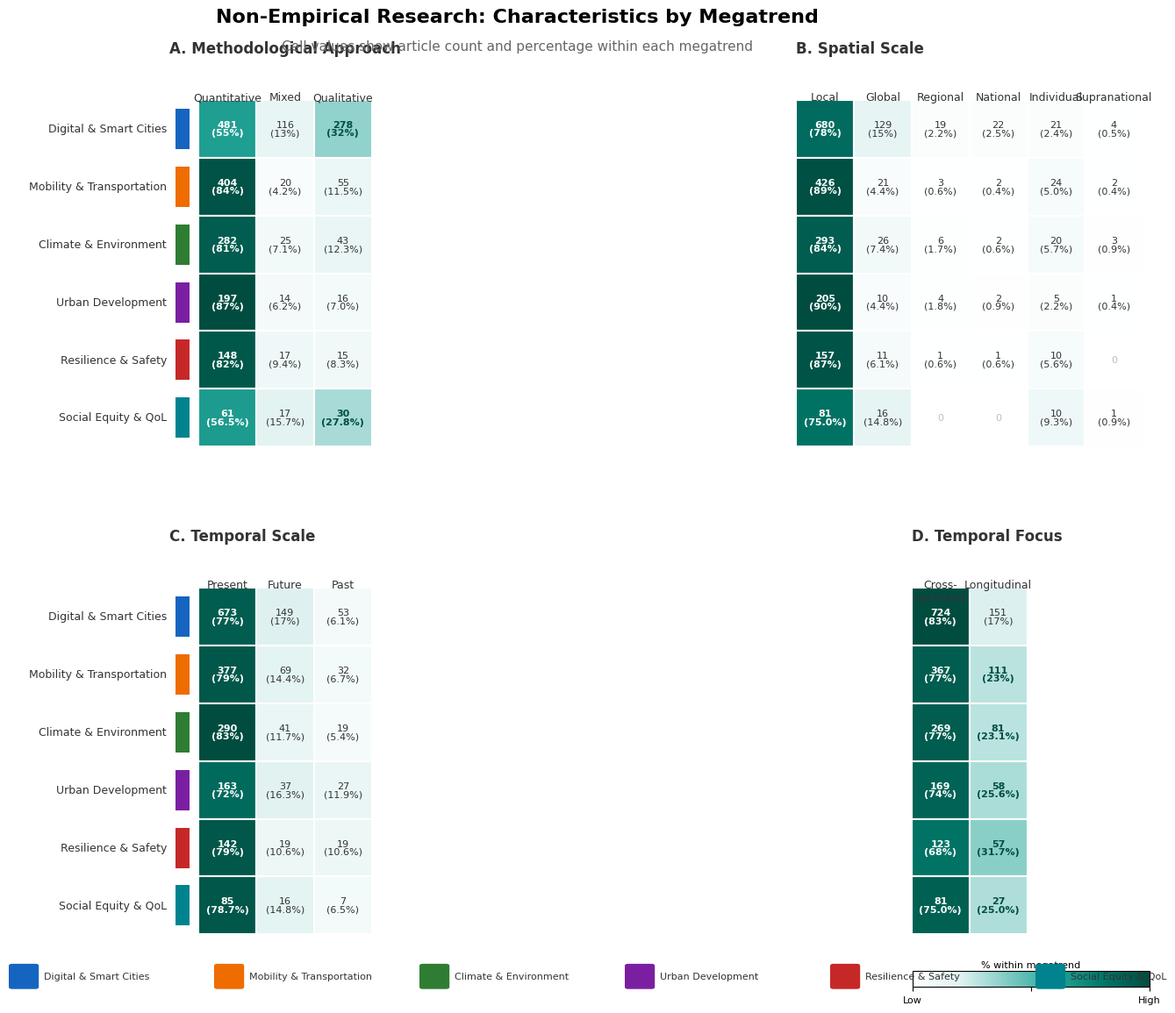

Recreate this plot in Python.
"""
Faceted Heatmap: Research Characteristics by Megatrend for Non-Empirical Articles
Combines: Methodological Approach, Spatial Scale, Temporal Scale, Temporal Focus
"""

import matplotlib.pyplot as plt
import matplotlib.patches as mpatches
from matplotlib.colors import LinearSegmentedColormap
from matplotlib.patches import Rectangle
import numpy as np
import warnings
warnings.filterwarnings('ignore')

plt.rcParams['font.family'] = 'Arial'
plt.rcParams['pdf.fonttype'] = 42
plt.rcParams['ps.fonttype'] = 42

# Megatrend colors and names
MEGATREND_COLORS = {
    'Digital Transformation & Smart Cities': '#1565C0',
    'Climate Change & Environmental Sustainability': '#2E7D32',
    'Urban Mobility & Transportation': '#EF6C00',
    'Urban Development & Land Use': '#7B1FA2',
    'Social Equity & Quality of Life': '#00838F',
    'Urban Resilience & Safety': '#C62828',
}

MEGATREND_SHORT = [
    'Digital & Smart Cities',
    'Mobility & Transportation',
    'Climate & Environment',
    'Urban Development',
    'Resilience & Safety',
    'Social Equity & QoL',
]

MEGATREND_FULL = [
    'Digital Transformation & Smart Cities',
    'Urban Mobility & Transportation',
    'Climate Change & Environmental Sustainability',
    'Urban Development & Land Use',
    'Urban Resilience & Safety',
    'Social Equity & Quality of Life',
]

# Data from non-empirical analysis (ordered by article count)
DATA = {
    'Methodological Approach': {
        'categories': ['Quantitative', 'Mixed', 'Qualitative'],
        'values': np.array([
            [481, 116, 278],    # Digital
            [404, 20, 55],      # Mobility
            [282, 25, 43],      # Climate
            [197, 14, 16],      # Development
            [148, 17, 15],      # Resilience
            [61, 17, 30],       # Social
        ])
    },
    'Spatial Scale': {
        'categories': ['Local', 'Global', 'Regional', 'National', 'Individual', 'Supranational'],
        'values': np.array([
            [680, 129, 19, 22, 21, 4],
            [426, 21, 3, 2, 24, 2],
            [293, 26, 6, 2, 20, 3],
            [205, 10, 4, 2, 5, 1],
            [157, 11, 1, 1, 10, 0],
            [81, 16, 0, 0, 10, 1],
        ])
    },
    'Temporal Scale': {
        'categories': ['Present', 'Future', 'Past'],
        'values': np.array([
            [673, 149, 53],
            [377, 69, 32],
            [290, 41, 19],
            [163, 37, 27],
            [142, 19, 19],
            [85, 16, 7],
        ])
    },
    'Temporal Focus': {
        'categories': ['Cross-sectional', 'Longitudinal'],
        'values': np.array([
            [724, 151],
            [367, 111],
            [269, 81],
            [169, 58],
            [123, 57],
            [81, 27],
        ])
    },
}


def create_faceted_heatmap():
    """Create a 2x2 faceted heatmap"""

    fig = plt.figure(figsize=(18, 12))

    gs = fig.add_gridspec(2, 2, wspace=0.35, hspace=0.3,
                          left=0.18, right=0.95, top=0.90, bottom=0.08)

    # Color map - white to teal
    colors_cmap = ['#FFFFFF', '#E0F2F1', '#80CBC4', '#26A69A', '#00796B', '#004D40']
    cmap = LinearSegmentedColormap.from_list('teal_heat', colors_cmap, N=256)

    variables = list(DATA.keys())
    axes = []

    for idx, var_name in enumerate(variables):
        row = idx // 2
        col = idx % 2
        ax = fig.add_subplot(gs[row, col])
        axes.append(ax)

        var_data = DATA[var_name]
        categories = var_data['categories']
        values = var_data['values']

        n_mega = len(MEGATREND_SHORT)
        n_cats = len(categories)

        # Calculate percentages
        row_totals = values.sum(axis=1, keepdims=True)
        percentages = (values / row_totals * 100)

        vmax = percentages.max()

        # Draw heatmap cells
        for i in range(n_mega):
            for j in range(n_cats):
                pct = percentages[i, j]
                val = values[i, j]

                norm_val = pct / vmax if vmax > 0 else 0
                color = cmap(norm_val)

                rect = Rectangle((j, i), 1, 1, facecolor=color,
                                edgecolor='white', linewidth=1.5)
                ax.add_patch(rect)

                if pct >= 50:
                    text_color = 'white'
                    fontweight = 'bold'
                elif pct >= 20:
                    text_color = '#004D40'
                    fontweight = 'bold'
                else:
                    text_color = '#333333'
                    fontweight = 'normal'

                if val >= 100:
                    label = f'{val}\n({pct:.0f}%)'
                elif val > 0:
                    label = f'{val}\n({pct:.1f}%)'
                else:
                    label = '0'
                    text_color = '#BDBDBD'

                ax.text(j + 0.5, i + 0.5, label, ha='center', va='center',
                       fontsize=8, color=text_color, fontweight=fontweight,
                       linespacing=0.9)

        # Category labels on top
        for j, cat in enumerate(categories):
            if len(cat) > 12:
                cat_display = cat.replace('-', '-\n').replace(' ', '\n', 1)
            else:
                cat_display = cat
            ax.text(j + 0.5, -0.15, cat_display, ha='center', va='top',
                   fontsize=9, fontweight='medium', color='#333333')

        # Megatrend labels on left
        if col == 0:
            for i, mt in enumerate(MEGATREND_SHORT):
                rect = Rectangle((-0.4, i + 0.15), 0.25, 0.7,
                                facecolor=MEGATREND_COLORS[MEGATREND_FULL[i]],
                                edgecolor='none')
                ax.add_patch(rect)
                ax.text(-0.55, i + 0.5, mt, ha='right', va='center',
                       fontsize=9, color='#333333')

        # Panel title
        ax.set_title(f'{chr(65 + idx)}. {var_name}', fontsize=12, fontweight='bold',
                    loc='left', pad=15, color='#333333')

        ax.set_xlim(-0.5 if col == 0 else 0, n_cats)
        ax.set_ylim(n_mega, -0.5)
        ax.set_aspect('equal')
        ax.axis('off')

    # Main title
    fig.suptitle('Non-Empirical Research: Characteristics by Megatrend',
                fontsize=16, fontweight='bold', y=0.96)
    fig.text(0.5, 0.92, 'Cell values show article count and percentage within each megatrend',
            ha='center', fontsize=11, color='#666666')

    # Legend at bottom
    legend_y = 0.03
    for i, (mt_short, mt_full) in enumerate(zip(MEGATREND_SHORT, MEGATREND_FULL)):
        x = 0.18 + i * 0.13
        fig.patches.append(mpatches.FancyBboxPatch(
            (x, legend_y), 0.015, 0.02,
            facecolor=MEGATREND_COLORS[mt_full],
            edgecolor='none',
            transform=fig.transFigure,
            boxstyle='round,pad=0.002'
        ))
        fig.text(x + 0.02, legend_y + 0.01, mt_short, fontsize=8,
                va='center', ha='left', color='#333333')

    # Color scale legend
    cbar_ax = fig.add_axes([0.75, 0.03, 0.15, 0.015])
    sm = plt.cm.ScalarMappable(cmap=cmap)
    sm.set_array([])
    cbar = fig.colorbar(sm, cax=cbar_ax, orientation='horizontal')
    cbar.set_ticks([0, 0.5, 1])
    cbar.set_ticklabels(['Low', '', 'High'])
    cbar.ax.tick_params(labelsize=8)
    cbar_ax.set_title('% within megatrend', fontsize=8, pad=3)

    # Save
    fig.savefig('research_characteristics_heatmap.pdf', format='pdf', dpi=300,
               bbox_inches='tight', facecolor='white', edgecolor='none')
    fig.savefig('research_characteristics_heatmap.png', format='png', dpi=300,
               bbox_inches='tight', facecolor='white', edgecolor='none')

    print("Saved: research_characteristics_heatmap.pdf, research_characteristics_heatmap.png")
    plt.close()


if __name__ == "__main__":
    print("Creating faceted heatmap for non-empirical research characteristics...")
    create_faceted_heatmap()
    print("Done!")
